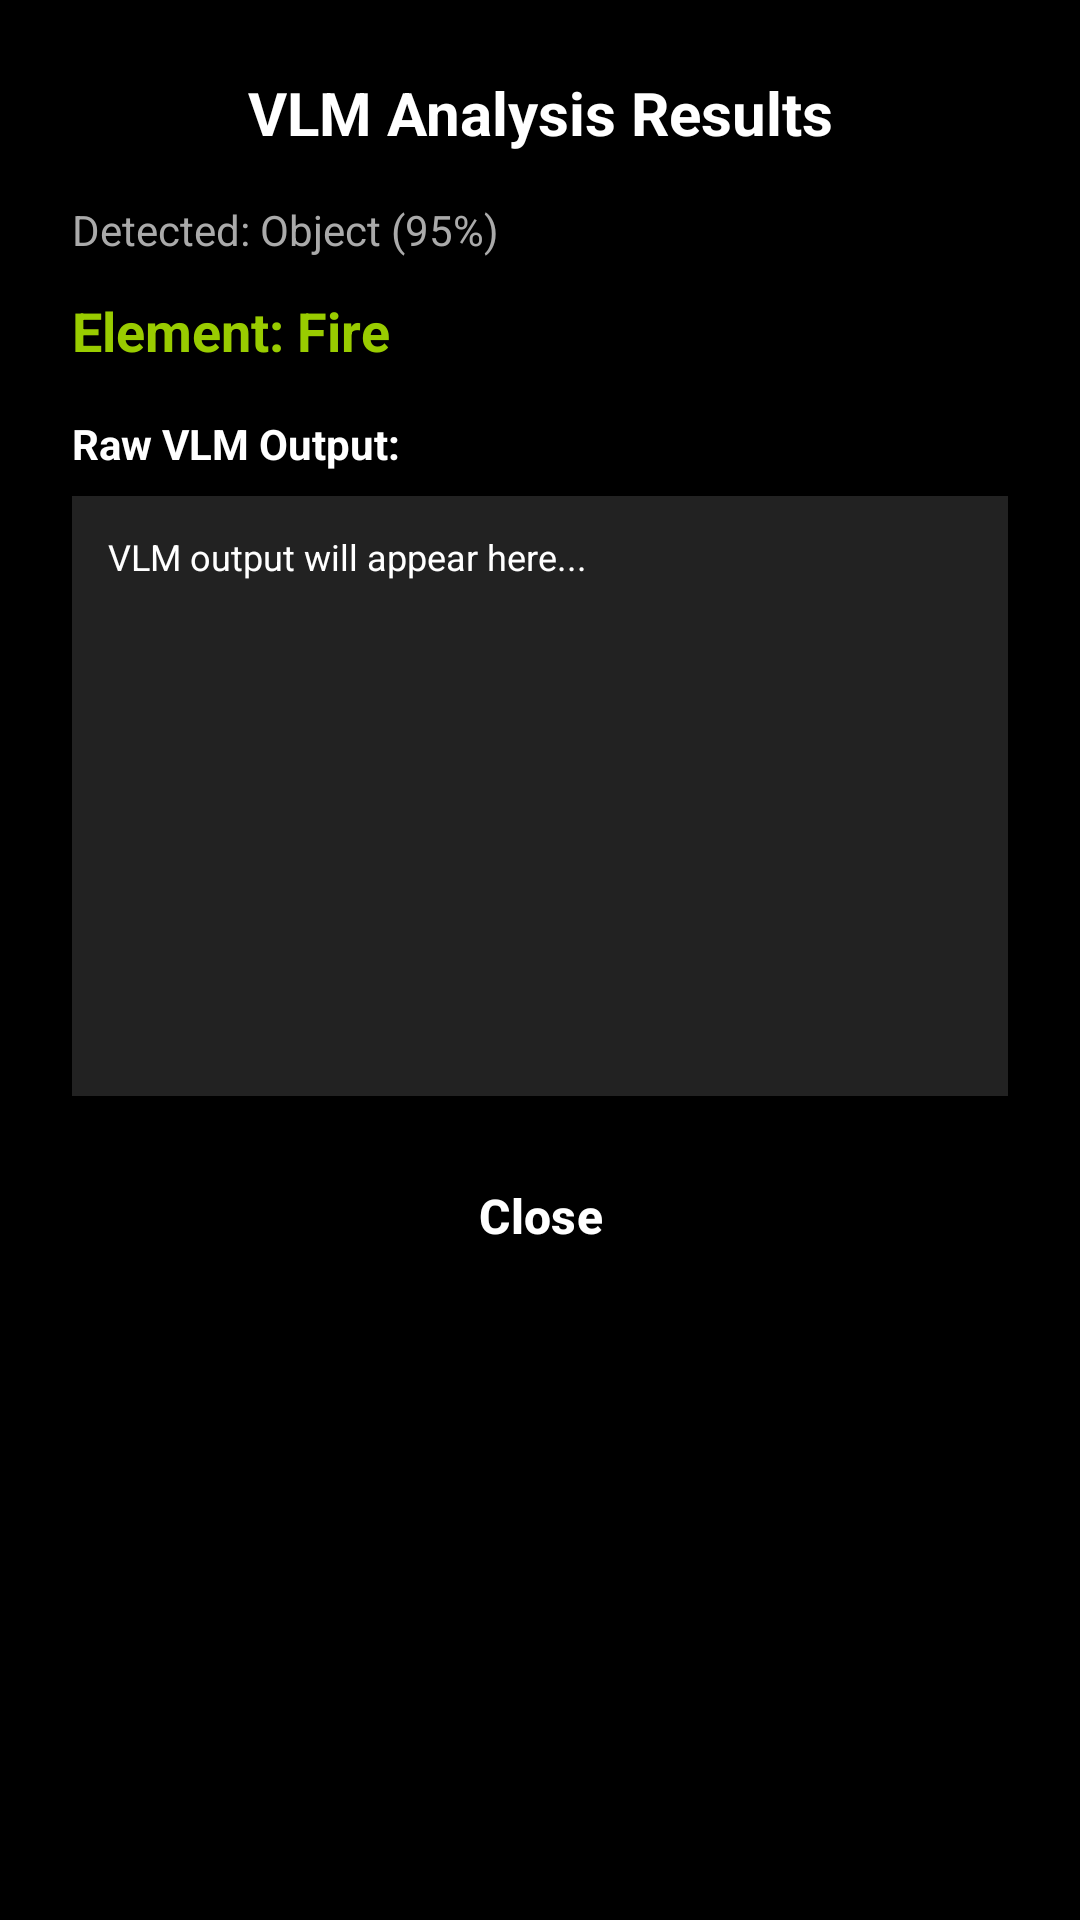

Here is an Android app screen rendered from its layout file. Give the layout XML and the strings, colors and styles it references.
<!-- AndroidManifest.xml: application theme Theme.Fortuna_android -->
<!-- res/layout/dialog_vlm_output.xml -->
<?xml version="1.0" encoding="utf-8"?>
<LinearLayout xmlns:android="http://schemas.android.com/apk/res/android"
    xmlns:app="http://schemas.android.com/apk/res-auto"
    android:layout_width="match_parent"
    android:layout_height="wrap_content"
    android:orientation="vertical"
    android:padding="24dp"
    android:background="@android:color/black">

    
    <TextView
        android:id="@+id/dialogTitle"
        android:layout_width="match_parent"
        android:layout_height="wrap_content"
        android:text="VLM Analysis Results"
        android:textSize="20sp"
        android:textColor="@android:color/white"
        android:textStyle="bold"
        android:gravity="center"
        android:layout_marginBottom="16dp" />

    
    <TextView
        android:id="@+id/detectionInfoText"
        android:layout_width="match_parent"
        android:layout_height="wrap_content"
        android:text="Detected: Object (95%)"
        android:textSize="14sp"
        android:textColor="@android:color/darker_gray"
        android:layout_marginBottom="12dp" />

    
    <TextView
        android:id="@+id/elementText"
        android:layout_width="match_parent"
        android:layout_height="wrap_content"
        android:text="Element: Fire"
        android:textSize="18sp"
        android:textColor="@android:color/holo_green_light"
        android:textStyle="bold"
        android:layout_marginBottom="16dp" />

    
    <TextView
        android:layout_width="match_parent"
        android:layout_height="wrap_content"
        android:text="Raw VLM Output:"
        android:textSize="14sp"
        android:textColor="@android:color/white"
        android:textStyle="bold"
        android:layout_marginBottom="8dp" />

    
    <ScrollView
        android:layout_width="match_parent"
        android:layout_height="200dp"
        android:background="#222222"
        android:padding="12dp"
        android:layout_marginBottom="16dp">

        <TextView
            android:id="@+id/rawOutputText"
            android:layout_width="match_parent"
            android:layout_height="wrap_content"
            android:text="VLM output will appear here..."
            android:textSize="12sp"
            android:textColor="@android:color/white"
            android:textIsSelectable="true"
            android:lineSpacingExtra="4dp" />

    </ScrollView>

    
    <com.google.android.material.button.MaterialButton
        android:id="@+id/closeButton"
        android:layout_width="match_parent"
        android:layout_height="wrap_content"
        android:text="Close"
        android:textSize="16sp"
        app:cornerRadius="8dp" />

</LinearLayout>
<!-- resources referenced by this layout -->
<resources>
  <style name="Theme.Fortuna_android" parent="Base.Theme.Fortuna_android" />
  <style name="Base.Theme.Fortuna_android" parent="Theme.Material3.Light.NoActionBar">
          
          <item name="colorPrimary">@color/primary</item>
          <item name="colorPrimaryVariant">@color/primary_variant</item>
          <item name="colorOnPrimary">@color/on_primary</item>
  
          
          <item name="colorSecondary">@color/secondary</item>
          <item name="colorSecondaryVariant">@color/secondary_variant</item>
          <item name="colorOnSecondary">@color/on_secondary</item>
  
          
          <item name="android:colorBackground">@color/background</item>
          <item name="colorSurface">@color/surface</item>
          <item name="colorSurfaceVariant">@color/surface_variant</item>
          <item name="colorOnSurface">@color/text_primary</item>
  
          
          <item name="colorError">@color/error</item>
          <item name="colorOnError">@color/white</item>
  
          
          <item name="android:textColorPrimary">@color/text_primary</item>
          <item name="android:textColorSecondary">@color/text_secondary</item>
  
          
          <item name="android:statusBarColor">@color/white</item>
          <item name="android:windowLightStatusBar">true</item>
  
          
          <item name="android:navigationBarColor">@color/white</item>
          <item name="android:windowLightNavigationBar">true</item>
  
          
          <item name="materialButtonStyle">@style/AppButton.Primary</item>
      </style>
  <color name="primary">#000000</color>
  <color name="primary_variant">#1A1A1A</color>
  <color name="on_primary">#FFFFFF</color>
  <color name="secondary">#FFCC4D</color>
  <color name="secondary_variant">#FFB81C</color>
  <color name="on_secondary">#000000</color>
  <color name="background">#FFFFFF</color>
  <color name="surface">#FFFFFF</color>
  <color name="surface_variant">#F5F5F5</color>
  <color name="text_primary">#000000</color>
  <color name="error">#FF3B30</color>
  <color name="white">#FFFFFF</color>
  <color name="text_secondary">#666666</color>
  <style name="AppButton.Primary">
          <item name="backgroundTint">@color/black</item>
          <item name="android:textColor">@color/white</item>
      </style>
  <color name="black">#000000</color>
</resources>
